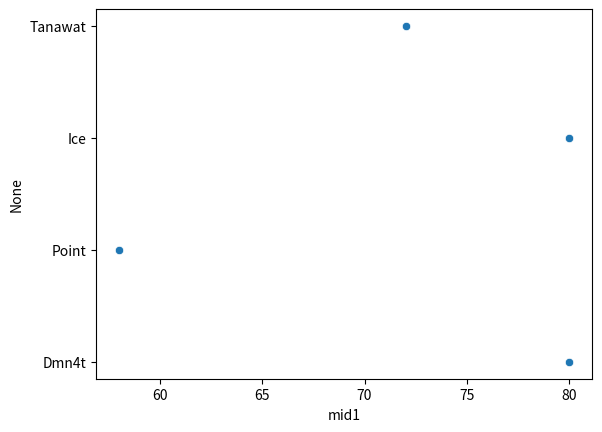

The matplotlib source for this figure:
import pandas as pd
import numpy as np
import matplotlib.pyplot as plt
import seaborn as sns

# Score = [90,80,100,50]
# Name = ["Tanawat","Ice","Point","Dmn4t"]
# Serie1 = pd.Series(data=Score, index=Name)
# print(Serie1)

# sns.barplot(Serie1.values, Serie1.index)
# plt.show()

values = np.random.randint(40,100,(4,4))
rows = ["Tanawat","Ice","Point","Dmn4t"]
cols = ["mid1","mid2","final1","final2"]
df = pd.DataFrame(values, rows, cols)
print(df)
#sns.barplot(x=df.index,y="mid1",data=df)
sns.scatterplot(x="mid1",y=df.index,data=df)
plt.show()
